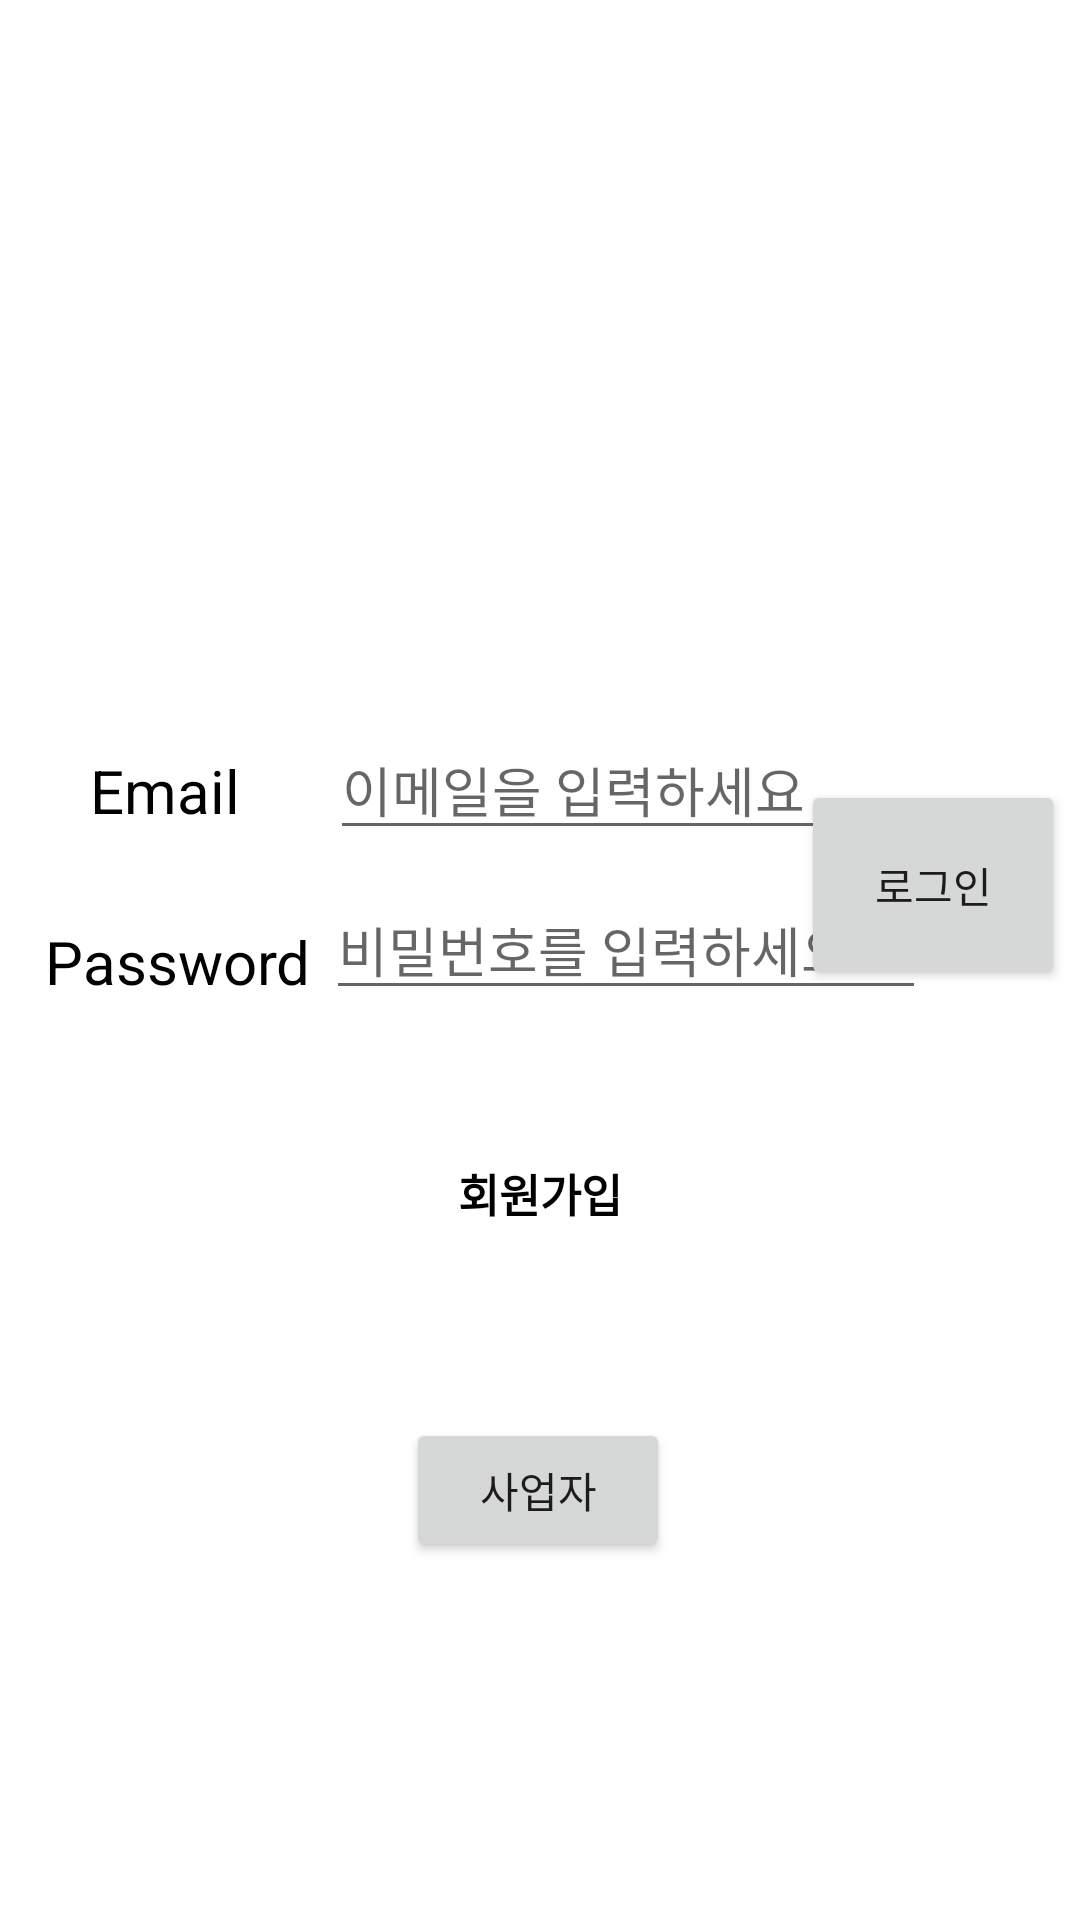

This screen was rendered from an Android layout file. Write that file and the resources it references.
<!-- AndroidManifest.xml: application theme Theme.Project_with_a_jump -->
<!-- res/layout/activity_main2.xml -->
<?xml version="1.0" encoding="utf-8"?>
<androidx.constraintlayout.widget.ConstraintLayout xmlns:android="http://schemas.android.com/apk/res/android"
    xmlns:app="http://schemas.android.com/apk/res-auto"
    android:layout_width="match_parent"
    android:layout_height="match_parent"
    android:orientation="vertical">

    <TextView
        android:id="@+id/textView24"
        android:layout_width="wrap_content"
        android:layout_height="wrap_content"
        android:text="Email"
        android:textColor="@color/black"
        android:textSize="20sp"
        android:layout_marginLeft="30dp"
        android:layout_marginTop="250dp"
        app:layout_constraintStart_toStartOf="parent"
        app:layout_constraintTop_toTopOf="parent" />

    <EditText
        android:id="@+id/email_login"
        android:layout_width="200dp"
        android:layout_height="wrap_content"
        android:hint="이메일을 입력하세요"
        android:layout_marginLeft="30dp"
        android:layout_marginTop="240dp"
        app:layout_constraintStart_toEndOf="@+id/textView24"
        app:layout_constraintTop_toTopOf="parent" />

    <TextView
        android:layout_marginLeft="15dp"
        android:id="@+id/textView25"
        android:layout_width="wrap_content"
        android:layout_height="wrap_content"
        android:text="Password"
        android:textColor="@color/black"
        android:textSize="20sp"
        android:layout_marginTop="30dp"
        app:layout_constraintStart_toStartOf="parent"
        app:layout_constraintTop_toBottomOf="@+id/textView24" />

    <EditText
        android:layout_marginLeft="5dp"
        android:layout_marginTop="10dp"
        android:id="@+id/pwd_login"
        android:layout_width="200dp"
        android:layout_height="wrap_content"
        android:hint="비밀번호를 입력하세요"
        app:layout_constraintStart_toEndOf="@+id/textView25"
        app:layout_constraintTop_toBottomOf="@+id/email_login" />

    <Button
        android:id="@+id/login"
        android:layout_width="wrap_content"
        android:layout_height="70dp"
        android:text="로그인"
        app:layout_constraintEnd_toEndOf="parent"
        android:layout_marginTop="260dp"
        android:layout_marginRight="5dp"
        app:layout_constraintTop_toTopOf="parent" />

    <TextView
        android:id="@+id/textView11"
        android:layout_marginTop="50dp"
        android:layout_width="wrap_content"
        android:layout_height="wrap_content"
        android:text="회원가입"
        android:textColor="@color/black"
        android:textSize="15sp"
        android:textStyle="bold"
        app:layout_constraintEnd_toEndOf="parent"
        app:layout_constraintStart_toStartOf="parent"
        app:layout_constraintTop_toBottomOf="@+id/pwd_login" />

    <Button
        android:id="@+id/사업자register"
        android:layout_width="wrap_content"
        android:layout_height="wrap_content"
        android:layout_marginTop="64dp"
        android:text="사업자"
        app:layout_constraintEnd_toEndOf="parent"
        app:layout_constraintHorizontal_bias="0.498"
        app:layout_constraintLeft_toLeftOf="parent"
        app:layout_constraintStart_toStartOf="parent"
        app:layout_constraintTop_toBottomOf="@+id/textView11" />

</androidx.constraintlayout.widget.ConstraintLayout>
<!-- resources referenced by this layout -->
<resources>
  <style name="Theme.Project_with_a_jump" parent="Theme.MaterialComponents.DayNight.NoActionBar">
          
          <item name="colorPrimary">@color/purple_500</item>
          <item name="colorPrimaryVariant">@color/purple_700</item>
          <item name="colorOnPrimary">@color/white</item>
          
          <item name="colorSecondary">@color/teal_200</item>
          <item name="colorSecondaryVariant">@color/teal_700</item>
          <item name="colorOnSecondary">@color/black</item>
          
          <item name="android:statusBarColor" tools:targetApi="l">?attr/colorPrimaryVariant</item>
          <item name="android:itemTextAppearance">@style/MenuText</item>
          
      </style>
  <style name="MenuText">
          <item name="android:textColor">@color/black</item>
      </style>
  <!-- not gathered from this repository: default colours our renderer supplied (Android Studio template values) -->
  <color name="purple_500">#FF6200EE</color>
  <color name="purple_700">#FF3700B3</color>
  <color name="teal_200">#FF03DAC5</color>
  <color name="teal_700">#FF018786</color>
  <color name="black">#FF000000</color>
  <color name="white">#FFFFFFFF</color>
</resources>
